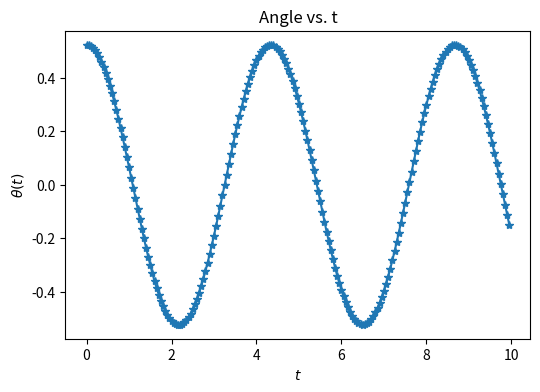
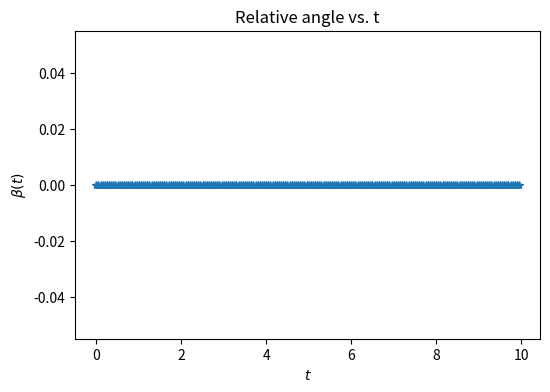
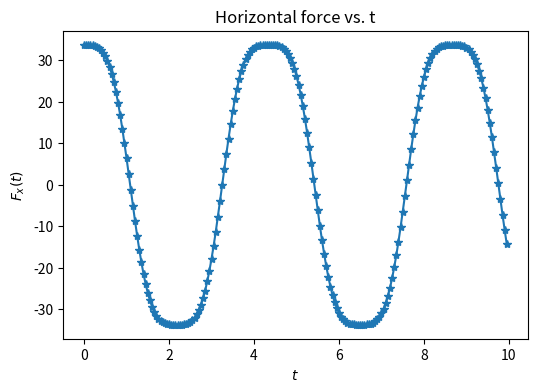
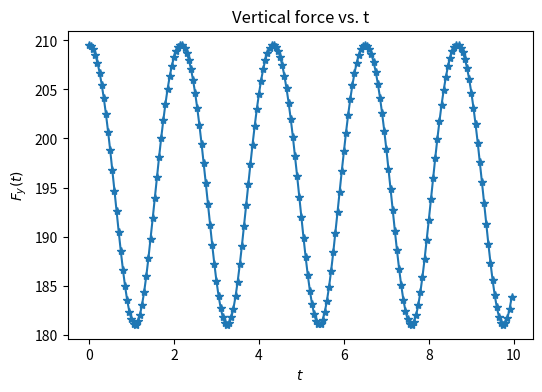
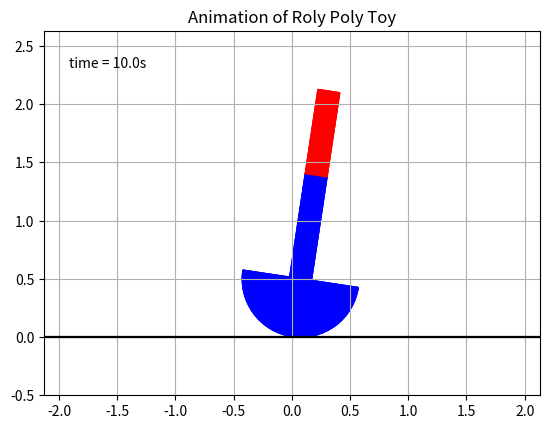

Write the Python code that produced these figures, in order. (Note: this script raises an exception after producing the figures.)
# -*- coding: utf-8 -*-
"""
Created on Wed May 27 21:33:11 2020

[redacted]
"""

def complicated1():
    import numpy as np
    from numpy import sin, cos
    import matplotlib.pyplot as plt
    from math import pi
    import matplotlib.animation as animation
    import matplotlib.patches as patches
    
    g = 9.81
    m1 = 275
    m2 = 20
    I1 = 28.34
    I2 = 0.94
    
    R = 0.5
    h = 3/8*R
    H = 0.9
    l = 0.73
    rs = 0.094
    
    Amp = 0/180*pi
    T = 2.18
    
    def f(r,t,b):
        beta = b[0]
        fbeta = b[1]
        ffbeta = b[2]
        theta = r[0]
        ftheta = r[1]
        nom1 = -m1*h*sin(theta)*(g+R*ftheta**2) + m2*(H*sin(theta)+l/2*sin(theta+beta))*(g+R*ftheta**2) + m2*l/2*sin(theta+beta)*ftheta*fbeta*R
        nom2 = -ffbeta*(m2*(l/2*R*cos(theta+beta)+l/2*H*cos(beta)+(l/2)**2)+I2)
        nom3 = -ftheta**2*(m1*(2*h*R*sin(theta))+m2*(-2*H*R*sin(theta)-2*l/2*R*sin(theta+beta)))
        nom4 = -fbeta**2*(m2*(-l/2*R*sin(theta+beta)-l/2*H*sin(beta)))
        nom5 = -ftheta*fbeta*(m2*(-2*l/2*R*sin(theta+beta)-2*H*l/2*sin(beta)-2*l/2*R*sin(theta+beta)))
        denom = m1*(R**2+h**2-2*h*R*cos(theta))+I1+m2*(R**2+H**2+(l/2)**2+2*H*R*cos(theta)+2*l/2*R*cos(theta+beta)+2*H*l/2*cos(beta))+I2
        fftheta = (nom1+nom2+nom3+nom4+nom5)/denom
        return np.array([ftheta,fftheta], float)

    tmin = 0
    tmax = 10
    N = 20*(tmax-tmin) 

    theta0 = 30/180*pi
    ftheta0 = 0

    step = (tmax-tmin)/N
    t_pts = np.arange(tmin,tmax,step)
    beta_pts = Amp*sin(2*pi/T*t_pts)
    fbeta_pts = Amp*(2*pi/T)*cos(2*pi/T*t_pts)
    ffbeta_pts = -Amp*(2*pi/T)**2*sin(2*pi/T*t_pts)
    theta_pts = np.array([],float)
    ftheta_pts = np.array([],float)
    fftheta_pts = np.array([],float)
    r = np.array([theta0, ftheta0], float)
    i = 0
    for t in t_pts:
        theta_pts = np.append(theta_pts, r[0])
        ftheta_pts = np.append(ftheta_pts, r[1])
        b = np.array([beta_pts[i], fbeta_pts[i], ffbeta_pts[i]], float)
        fftheta_pts = np.append(fftheta_pts, f(r,t,b)[1])
        i += 1
        k1 = step*f(r,t,b)
        k2 = step*f(r+0.5*k1,t+0.5*step,b)
        k3 = step*f(r+0.5*k2,t+0.5*step,b)
        k4 = step*f(r+k3,t+step,b)
        r += (k1+2*k2+2*k3+k4)/6  

#    x1 = np.array(theta_pts)*(-R) + h*sin(theta_pts)
#    y1 = R - h*cos(theta_pts)
#    x2 = np.array(theta_pts)*(-R) - H*sin(theta_pts) - l/2*sin(theta_pts+beta_pts)
#    y2 = R + H*cos(theta_pts) + l/2*cos(theta_pts+beta_pts)
    
    xo = np.array(theta_pts)*(-R)
    yo = np.ones(N)*R
    xa = xo - rs*cos(theta_pts) 
    ya = yo - rs*sin(theta_pts)
    xb = xo - H*sin(theta_pts) - rs*cos(theta_pts+beta_pts)
    yb = yo + H*cos(theta_pts) - rs*sin(theta_pts+beta_pts)
        
    Fx = m2*(-R*fftheta_pts-1/2*l*cos(theta_pts+beta_pts)*(fftheta_pts+ffbeta_pts)+H*sin(theta_pts)*ftheta_pts**2-H*cos(theta_pts)*fftheta_pts+1/2*l*sin(theta_pts+beta_pts)*(ftheta_pts+fbeta_pts)**2)
    Fy = m2*(g-1/2*l*sin(theta_pts+beta_pts)*(fftheta_pts+ffbeta_pts)-H*cos(theta_pts)*ftheta_pts**2-H*sin(theta_pts)*fftheta_pts-1/2*l*cos(theta_pts+beta_pts)*(ftheta_pts+fbeta_pts)**2)
    
    plt.figure(1, figsize=(6,4))
    plt.title("Angle vs. t")
    plt.ylabel(r"$\theta(t)$")
    plt.xlabel(r"$t$")
    plt.plot(t_pts,theta_pts,'*-')

    plt.figure(2, figsize=(6,4))
    plt.title("Relative angle vs. t")
    plt.ylabel(r"$\beta(t)$")
    plt.xlabel(r"$t$")
    plt.plot(t_pts,beta_pts,'*-')

    plt.figure(3, figsize=(6,4))
    plt.title("Horizontal force vs. t")
    plt.ylabel(r"$F_x(t)$")
    plt.xlabel(r"$t$")
    plt.plot(t_pts,Fx,'*-')

    plt.figure(4, figsize=(6,4))
    plt.title("Vertical force vs. t")
    plt.ylabel(r"$F_y(t)$")
    plt.xlabel(r"$t$")
    plt.plot(t_pts,Fy,'*-')
    
    fig = plt.figure(5)
    ax = fig.add_subplot(111, autoscale_on=False, ylim=[-0.5,R+H+l+0.5], xlim=[-(R+H+l),(R+H+l)], title="Animation of Roly Poly Toy")
    ax.set_aspect('equal')
    ax.grid()

    time_template = 'time = %.1fs'
    time_text = ax.text(0.05, 0.9, '', transform=ax.transAxes)
    
    w1 = patches.Wedge((xo[0],yo[0]), R, 180+theta_pts[0]/pi*180, theta_pts[0]/pi*180,color='b')
    r1 = patches.Rectangle((xa[0],ya[0]), 2*rs, H,color='b')
    r2 = patches.Rectangle((xb[0],yb[0]), 2*rs, l,color='r')

    def init():
        time_text.set_text('')
        ax.plot([-10,10],[0,0],'-',color='black')
        ax.add_patch(w1)
        ax.add_patch(r1)
        ax.add_patch(r2)
        return w1,r1,r2,time_text


    def animate(i):
        w1.set_center((xo[i],yo[i]))
        w1.theta1 = 180 + theta_pts[i]/pi*180
        w1.theta2 = theta_pts[i]/pi*180
        r1.xy = xa[i], ya[i]
        r2.xy = xb[i], yb[i]
        r1.angle = theta_pts[i]/pi*180
        r2.angle = (theta_pts[i]+beta_pts[i])/pi*180
        time_text.set_text(time_template % (i*step))
        return w1,r1,r2,time_text
    
    ani = animation.FuncAnimation(fig, animate, range(1, N),
                              interval=step*1000, blit=True, init_func=init)
    ani.save('RolyPoly_complicated1.mp4')
    
complicated1()